6-way image classification set "fruits-360" from GitHub (sjeanat3/Apple_Identification); label vocabulary: apple braeburn, apple crimson snow, apple golden, apple granny smith, apple pink lady, apple red delicious.

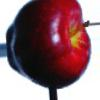
Label: apple red delicious

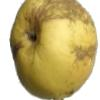
Label: apple golden

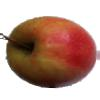
Label: apple pink lady

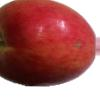
Label: apple crimson snow

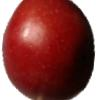
Label: apple braeburn

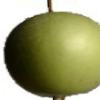
Label: apple granny smith
